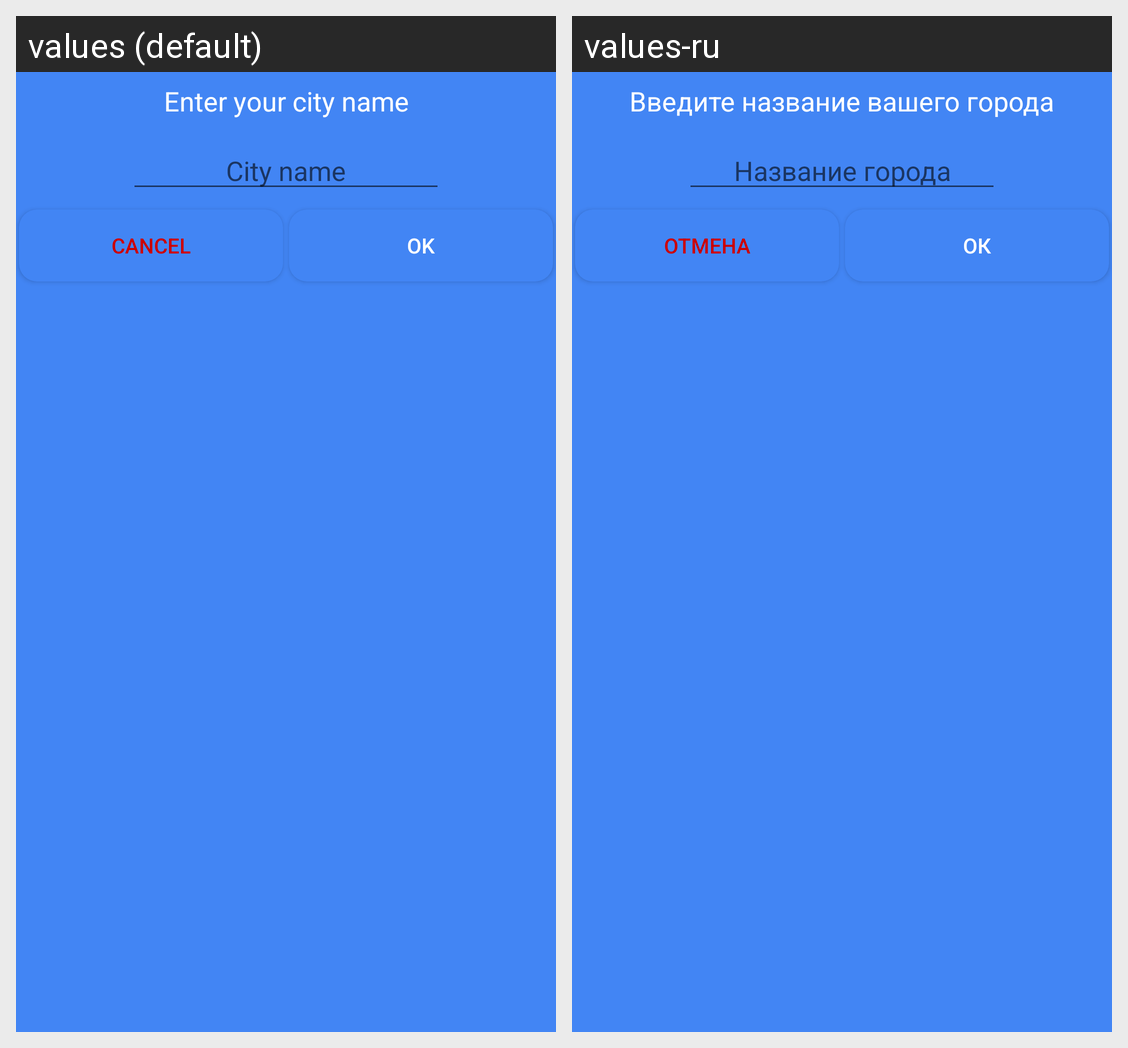

Strings drawn on this Android screen and how each of the app's shown locales translates them:
Android screen res/layout/fragment_dialog_enter_city_name.xml rendered under 2 locales, left to right: values (default), values-ru. Device: Nexus 5 (rendered at 1080×1920; each locale shown at half size, 540×960, under a caption strip naming it); theme Theme.AppCompat.Light.NoActionBar.
Strings drawn on this screen, with the default value and each locale's value (text and hints the layout hard-codes, and strings that could not be matched under every locale, appear in the picture but are not listed):

enter_city_name
  values: Enter your city name
  values-ru: Введите название вашего города

city_name_hint
  values: City name
  values-ru: Название города

cancel_button
  values: Cancel
  values-ru: Отмена

ok_button
  values: Ok
  values-ru: Ок
